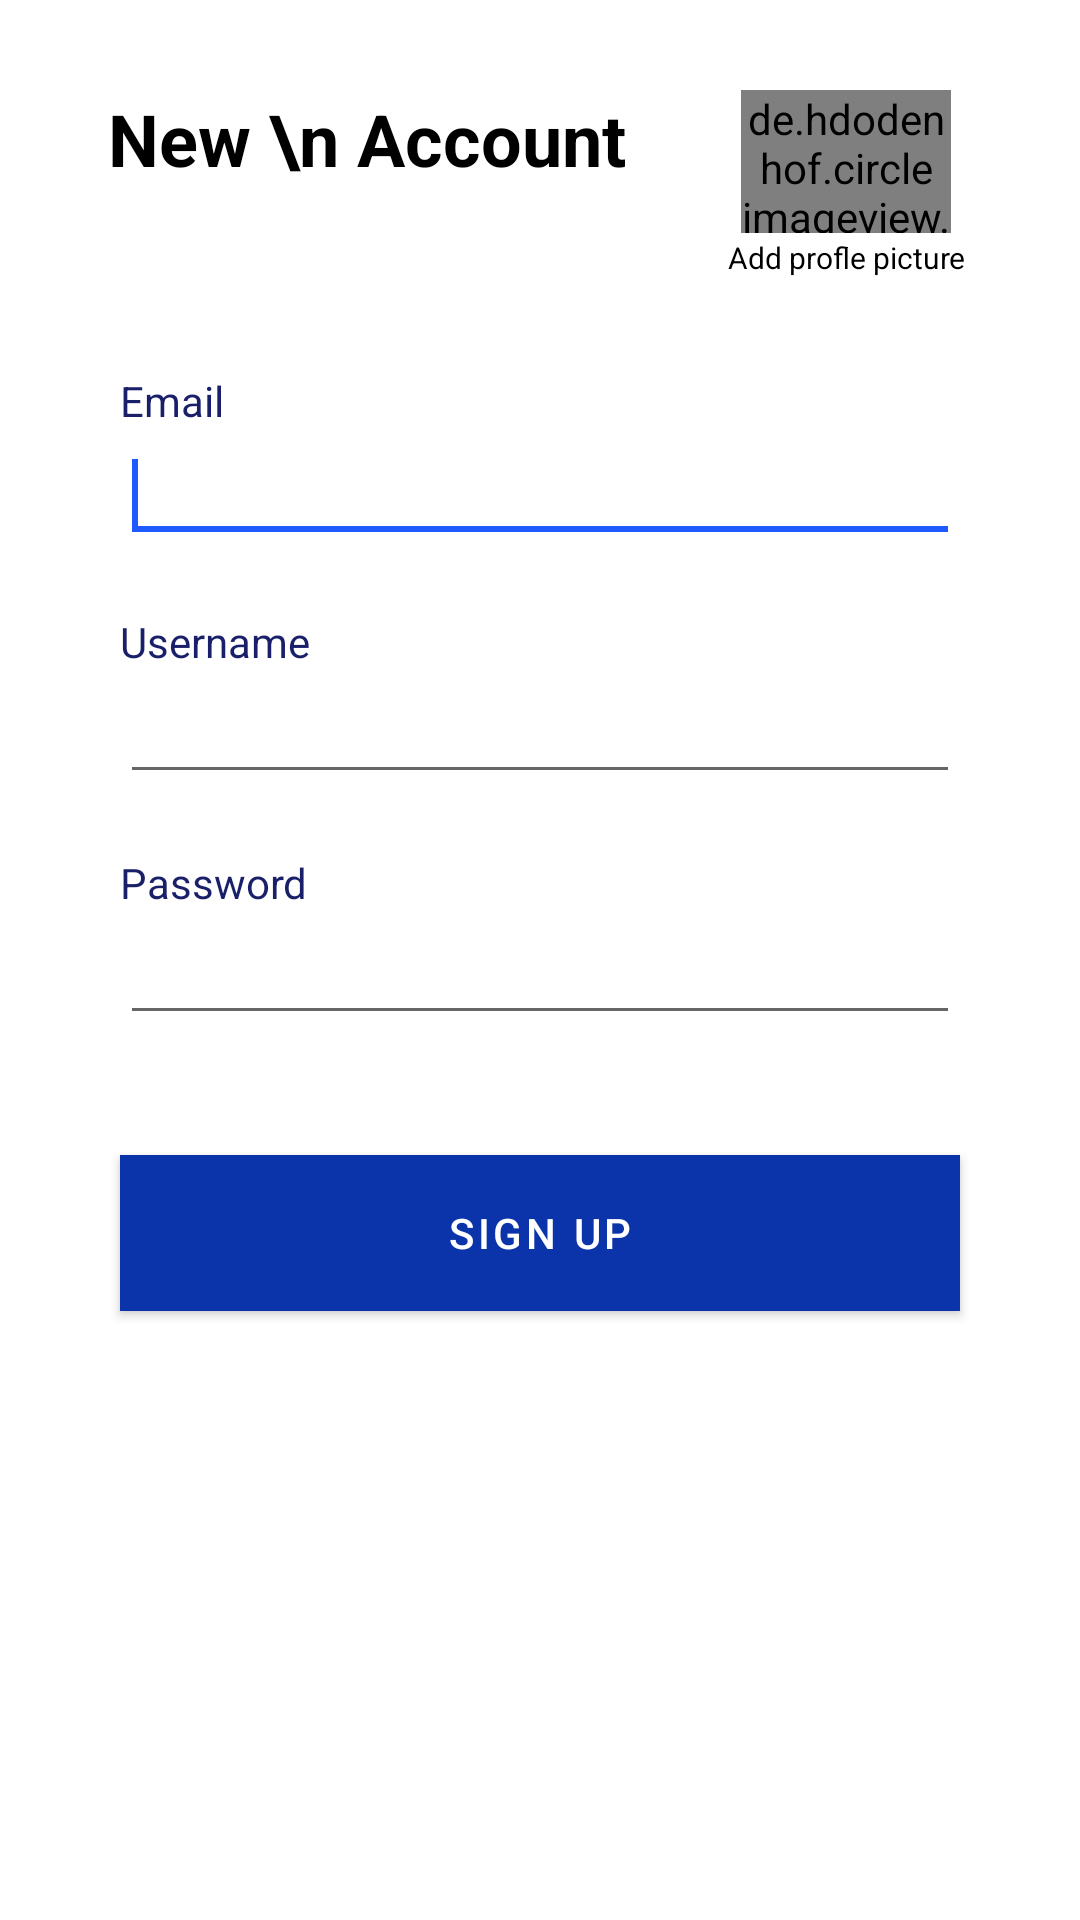

Produce the Android XML layout that renders to this screen, including the resource entries it uses.
<!-- AndroidManifest.xml: application theme AppTheme -->
<!-- res/layout/fragment_sign_up.xml -->
<?xml version="1.0" encoding="utf-8"?>
<androidx.constraintlayout.widget.ConstraintLayout xmlns:android="http://schemas.android.com/apk/res/android"
    xmlns:app="http://schemas.android.com/apk/res-auto"
    xmlns:tools="http://schemas.android.com/tools"
    android:layout_width="match_parent"
    android:layout_height="match_parent"
    android:background="@color/white"
    tools:context=".Phase1.LoginSignUp.SignUp">


    <LinearLayout
        android:id="@+id/l4"
        app:layout_constraintStart_toStartOf="parent"
        app:layout_constraintEnd_toEndOf="parent"
        android:layout_margin="20dp"
        app:layout_constraintTop_toTopOf="parent"
        android:layout_width="match_parent"
        android:layout_height="84dp"
        android:weightSum="4"
        android:padding="10dp"
        android:orientation="horizontal">

        <TextView
            android:text=" New \n Account"
            android:layout_width="wrap_content"
            android:layout_weight="2"
            android:textStyle="bold"
            android:textSize="24sp"
            android:textColor="#000"
            android:layout_height="wrap_content"/>

        <LinearLayout
            android:layout_weight="2"
            android:weightSum="4"
            android:gravity="center"
            android:orientation="vertical"
            android:layout_width="wrap_content"
            android:layout_height="wrap_content">

            <de.hdodenhof.circleimageview.CircleImageView
                android:id="@+id/user_img"
                android:layout_weight="3"
                android:src="@drawable/add_pic"
                android:layout_width="70dp"
                android:layout_height="70dp"/>

            <TextView
                android:textSize="10sp"
                android:textColor="#000"
                android:text="Add profle picture"
                android:layout_weight="1"
                android:gravity="center"
                android:layout_width="match_parent"
                android:layout_height="24dp"/>

        </LinearLayout>

    </LinearLayout>

    <LinearLayout
        android:id="@+id/l1"
        android:layout_width="match_parent"
        android:layout_height="wrap_content"
        android:layout_marginStart="40dp"
        android:layout_marginTop="20dp"
        android:layout_marginEnd="40dp"
        android:elevation="12dp"
        android:orientation="vertical"
        app:layout_constraintEnd_toEndOf="parent"
        app:layout_constraintStart_toStartOf="parent"
        app:layout_constraintTop_toBottomOf="@+id/l4">

        <TextView
            android:layout_width="match_parent"
            android:layout_height="wrap_content"
            android:text="Email"
            android:textColor="@color/colorPrimaryDark" />

        <EditText
            android:id="@+id/email_edit"
            android:layout_width="match_parent"
            android:layout_height="wrap_content"
            android:inputType="textEmailAddress"
            android:paddingStart="4dp"
            android:singleLine="true"
            android:textColor="@color/colorPrimaryDark"
            android:textColorHint="@color/colorPrimaryDark">

            <requestFocus />
        </EditText>

    </LinearLayout>

    <LinearLayout
        android:id="@+id/l3"
        android:layout_width="match_parent"
        android:layout_height="wrap_content"
        android:layout_marginStart="40dp"
        android:layout_marginTop="20dp"
        android:layout_marginEnd="40dp"
        android:elevation="12dp"
        android:orientation="vertical"
        app:layout_constraintEnd_toEndOf="parent"
        app:layout_constraintStart_toStartOf="parent"
        app:layout_constraintTop_toBottomOf="@+id/l1">

        <TextView
            android:layout_width="match_parent"
            android:layout_height="wrap_content"
            android:text="Username"
            android:textColor="@color/colorPrimaryDark" />

        <EditText
            android:id="@+id/username_edit"
            android:layout_width="match_parent"
            android:layout_height="wrap_content"
            android:inputType="text"
            android:paddingStart="4dp"
            android:singleLine="true"
            android:textColor="@color/colorPrimaryDark"
            android:textColorHint="@color/colorPrimaryDark">
        </EditText>

    </LinearLayout>

    <LinearLayout
        android:id="@+id/l2"
        android:layout_width="match_parent"
        android:layout_height="wrap_content"
        android:layout_marginStart="40dp"
        android:layout_marginTop="20dp"
        android:layout_marginEnd="40dp"
        android:elevation="12dp"
        android:orientation="vertical"
        android:outlineAmbientShadowColor="@color/colorPrimaryDark"
        app:layout_constraintEnd_toEndOf="parent"
        app:layout_constraintStart_toStartOf="parent"
        app:layout_constraintTop_toBottomOf="@+id/l3">

        <TextView
            android:layout_width="match_parent"
            android:layout_height="wrap_content"
            android:text="Password"
            android:textColor="@color/colorPrimaryDark" />

        <EditText
            android:id="@+id/pass_edit"
            android:layout_width="match_parent"
            android:layout_height="wrap_content"
            android:inputType="textPassword"
            android:paddingStart="4dp"
            android:requiresFadingEdge="horizontal"
            android:singleLine="true"
            android:textColor="@color/colorPrimaryDark"
            android:textColorHint="@color/colorPrimaryDark" />

    </LinearLayout>

    <com.google.android.material.button.MaterialButton
        android:id="@+id/SignUpButton"
        android:layout_width="match_parent"
        android:layout_height="52dp"
        android:layout_marginStart="40dp"
        android:layout_marginTop="40dp"
        android:layout_marginEnd="40dp"
        android:background="@color/colorAccent"
        android:elevation="10dp"
        android:text="Sign Up"
        android:textColor="@color/white"
        app:cornerRadius="8dp"
        app:layout_constraintEnd_toEndOf="parent"
        app:layout_constraintStart_toStartOf="parent"
        app:layout_constraintTop_toBottomOf="@+id/l2" />

    <ProgressBar
        android:id="@+id/progress_circular"
        android:visibility="gone"
        android:layout_width="wrap_content"
        android:layout_height="wrap_content"
        app:layout_constraintBottom_toBottomOf="parent"
        app:layout_constraintEnd_toEndOf="parent"
        app:layout_constraintStart_toStartOf="parent"
        app:layout_constraintTop_toTopOf="parent" />

</androidx.constraintlayout.widget.ConstraintLayout>
<!-- resources referenced by this layout -->
<resources>
  <color name="colorAccent">#1E5AFF</color>
  <color name="colorPrimaryDark">#191F68</color>
  <color name="white">#ffffff</color>
  <!-- drawable add_pic (drawable) -->
  <vector xmlns:android="http://schemas.android.com/apk/res/android"
      android:width="24dp"
      android:height="24dp"
      android:tint="#C8C8C8"
      android:viewportWidth="24.0"
      android:viewportHeight="24.0">
      <path
          android:fillColor="#FF000000"
          android:pathData="M13,7h-2v4L7,11v2h4v4h2v-4h4v-2h-4L13,7zM12,2C6.48,2 2,6.48 2,12s4.48,10 10,10 10,-4.48 10,-10S17.52,2 12,2zM12,20c-4.41,0 -8,-3.59 -8,-8s3.59,-8 8,-8 8,3.59 8,8 -3.59,8 -8,8z" />
  </vector>
  <style name="AppTheme" parent="Theme.MaterialComponents.Light.NoActionBar">
          
          <item name="colorPrimary">@color/colorPrimary</item>
          <item name="colorPrimaryDark">@color/colorPrimaryDark</item>
          <item name="colorAccent">@color/colorAccent</item>
      </style>
  <color name="colorPrimary">#0C34AA</color>
</resources>
